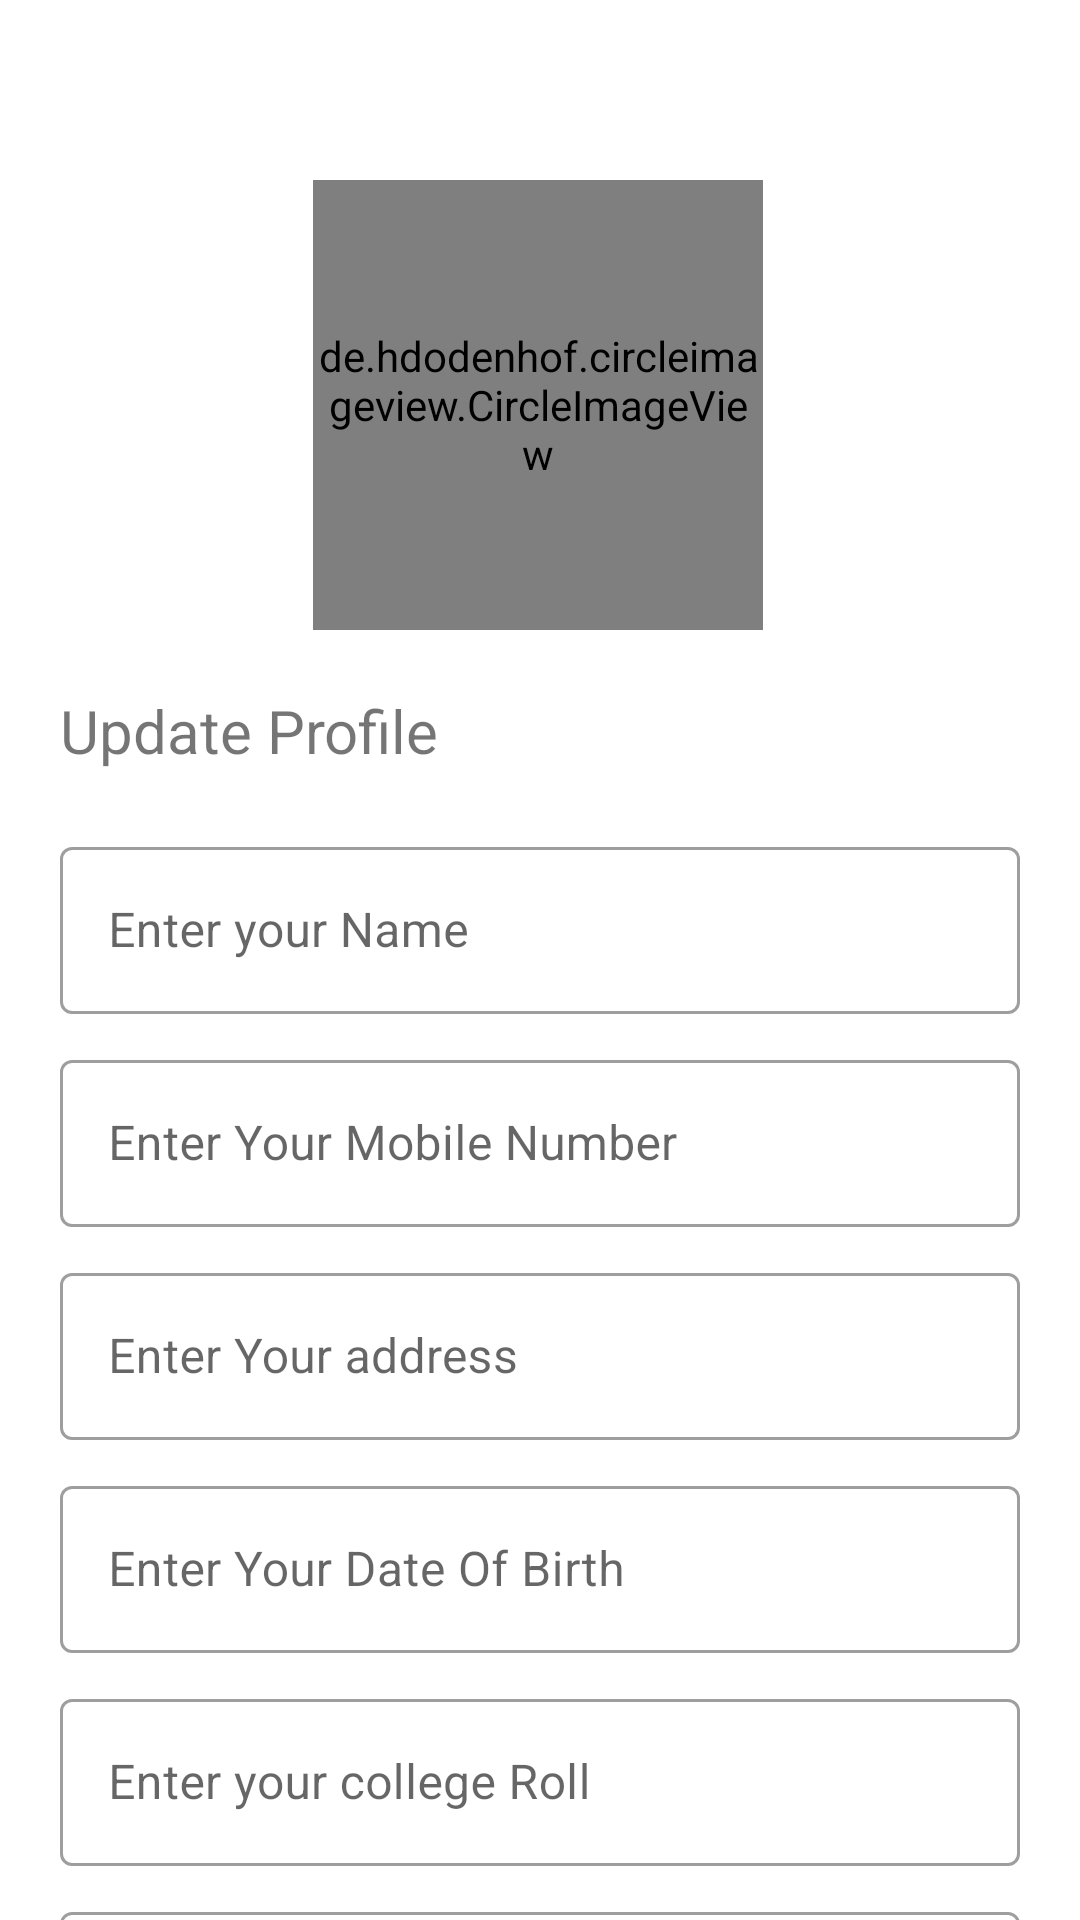

Reconstruct the res/layout file that produces this screen, plus the resources it refers to.
<!-- AndroidManifest.xml: application theme Theme.Hritage -->
<!-- res/layout/set_up_profile.xml -->
<?xml version="1.0" encoding="utf-8"?>
<androidx.constraintlayout.widget.ConstraintLayout xmlns:android="http://schemas.android.com/apk/res/android"
    xmlns:app="http://schemas.android.com/apk/res-auto"
    xmlns:tools="http://schemas.android.com/tools"
    android:layout_width="match_parent"
    android:layout_height="match_parent"
    android:fitsSystemWindows="true"
    android:layout_marginTop="10dp"
    style="@style/Profile_update_bg"
   >

    <de.hdodenhof.circleimageview.CircleImageView
        android:id="@+id/profile_image_setUp"
        android:layout_width="150dp"
        android:layout_height="150dp"
        android:layout_marginTop="60dp"
        android:scaleType="centerCrop"
        android:src="@drawable/biki_img"
        app:layout_constraintEnd_toEndOf="parent"
        app:layout_constraintHorizontal_bias="0.497"
        app:layout_constraintStart_toStartOf="parent"
        app:layout_constraintTop_toTopOf="parent" />

    <LinearLayout
            android:layout_width="match_parent"
            android:layout_height="wrap_content"
            android:orientation="vertical"
            android:layout_marginTop="20dp"
            android:layout_marginLeft="20dp"
            android:layout_marginRight="20dp"
            app:layout_constraintTop_toBottomOf="@+id/profile_image_setUp"
            >

             <TextView
                android:layout_height="wrap_content"
                android:layout_width="match_parent"
                android:textSize="@dimen/header_text_size"
                android:text="Update Profile"
                android:layout_marginBottom="20dp"/>

            <com.google.android.material.textfield.TextInputLayout
                android:layout_width="match_parent"
                android:layout_height="wrap_content"
                android:hint="@string/enter_your_name"
                style="@style/Widget.MaterialComponents.TextInputLayout.OutlinedBox"
                >

                
                <com.google.android.material.textfield.TextInputEditText
                    android:id="@+id/edit_text_name"
                    android:layout_width="match_parent"
                    android:layout_height="wrap_content"
                    style="@style/Edit_Text_Color"
                    />

            </com.google.android.material.textfield.TextInputLayout>

            
            <com.google.android.material.textfield.TextInputLayout
                android:layout_marginTop="10dp"
                android:layout_width="match_parent"
                android:layout_height="wrap_content"
                android:hint="@string/enter_your_mobile_number"
                style="@style/Widget.MaterialComponents.TextInputLayout.OutlinedBox"
                >

                
                <com.google.android.material.textfield.TextInputEditText
                    android:id="@+id/edit_text_mobile_no"
                    android:layout_width="match_parent"
                    android:layout_height="wrap_content"
                    style="@style/Edit_Text_Color"/>

            </com.google.android.material.textfield.TextInputLayout>
            

            <com.google.android.material.textfield.TextInputLayout
                android:layout_marginTop="10dp"
                android:layout_width="match_parent"
                android:layout_height="wrap_content"
                android:hint="Enter Your address"
                style="@style/Widget.MaterialComponents.TextInputLayout.OutlinedBox"
                >

                
                <com.google.android.material.textfield.TextInputEditText
                    android:id="@+id/edit_text_address"
                    android:layout_width="match_parent"
                    android:layout_height="wrap_content"
                    style="@style/Edit_Text_Color"/>

            </com.google.android.material.textfield.TextInputLayout>

            
            <com.google.android.material.textfield.TextInputLayout
                android:layout_marginTop="10dp"
                android:layout_width="match_parent"
                android:layout_height="wrap_content"
                android:hint="Enter Your Date Of Birth"
                style="@style/Widget.MaterialComponents.TextInputLayout.OutlinedBox"
                >

                
                <com.google.android.material.textfield.TextInputEditText
                    android:layout_marginTop="10dp"
                    android:id="@+id/edit_text_dob"
                    android:layout_width="match_parent"
                    android:layout_height="wrap_content"
                    style="@style/Edit_Text_Color"/>

            </com.google.android.material.textfield.TextInputLayout>

            

            <com.google.android.material.textfield.TextInputLayout
                android:layout_marginTop="10dp"
                android:layout_width="match_parent"
                android:layout_height="wrap_content"
                android:hint="@string/enter_your_college_roll"
                style="@style/Widget.MaterialComponents.TextInputLayout.OutlinedBox"
                >

                
                <com.google.android.material.textfield.TextInputEditText
                    android:id="@+id/edit_text_roll"
                    android:layout_width="match_parent"
                    android:layout_height="wrap_content"
                    style="@style/Edit_Text_Color"/>

            </com.google.android.material.textfield.TextInputLayout>

            
            <com.google.android.material.textfield.TextInputLayout
                android:layout_marginTop="10dp"
                android:layout_width="match_parent"
                android:layout_height="wrap_content"
                android:hint="@string/enter_your_college_id"
                style="@style/Widget.MaterialComponents.TextInputLayout.OutlinedBox"
                >

                
                <com.google.android.material.textfield.TextInputEditText
                    android:id="@+id/edit_text_id"
                    android:layout_width="match_parent"
                    android:layout_height="wrap_content"
                    style="@style/Edit_Text_Color"/>

            </com.google.android.material.textfield.TextInputLayout>
            

            <com.google.android.material.button.MaterialButton
                android:layout_marginTop="10dp"
                android:id="@+id/save_btn"
                android:layout_width="wrap_content"
                android:layout_height="wrap_content"
                android:text="Save"
                android:layout_gravity="center"
                />

        </LinearLayout>
</androidx.constraintlayout.widget.ConstraintLayout>
<!-- resources referenced by this layout -->
<resources>
  <dimen name="header_text_size">20sp</dimen>
  <string name="enter_your_college_id">Enter Your College Id</string>
  <string name="enter_your_college_roll">Enter your college Roll</string>
  <string name="enter_your_mobile_number">Enter Your Mobile Number</string>
  <string name="enter_your_name">Enter your Name</string>
  <style name="Edit_Text_Color">
          <item name="android:textColor">@color/black</item>
      </style>
  <style name="Profile_update_bg">
          <item name="android:background">@color/white</item>
      </style>
  <style name="Theme.Hritage" parent="Theme.MaterialComponents.DayNight.NoActionBar">
          
          <item name="colorPrimary">@color/purple_500</item>
          <item name="colorPrimaryVariant">@color/purple_700</item>
          <item name="colorOnPrimary">@color/white</item>
          
          <item name="colorSecondary">@color/teal_200</item>
          <item name="colorSecondaryVariant">@color/teal_700</item>
          <item name="colorOnSecondary">@color/black</item>
          
          <item name="android:statusBarColor">?attr/colorPrimaryVariant</item>
          
          
      </style>
  <color name="black">#FF000000</color>
  <color name="white">#FFFFFFFF</color>
  <color name="purple_500">#FF6200EE</color>
  <color name="purple_700">#FF3700B3</color>
  <color name="teal_200">#FF03DAC5</color>
  <color name="teal_700">#FF018786</color>
</resources>
